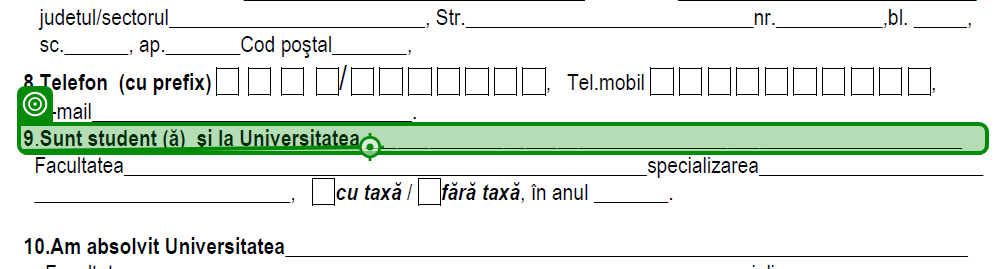
Task: Advanced Secretary
Workflow: EditAdmissionRegistrationFile

Step 1 [then]: type "[in_TransactionItem.SpecificContent("FAC_ACTIVA_NUME_UNIVERSITATE").ToString]"

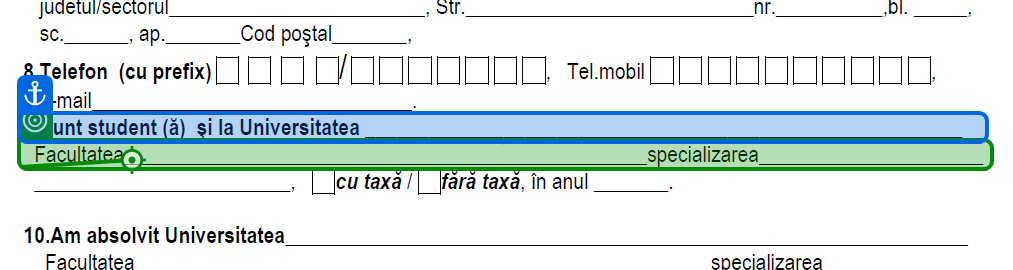
Step 2: type "[in_TransactionItem.SpecificContent("FAC_ACTIVA_NUME_FACULTATE").ToString]"

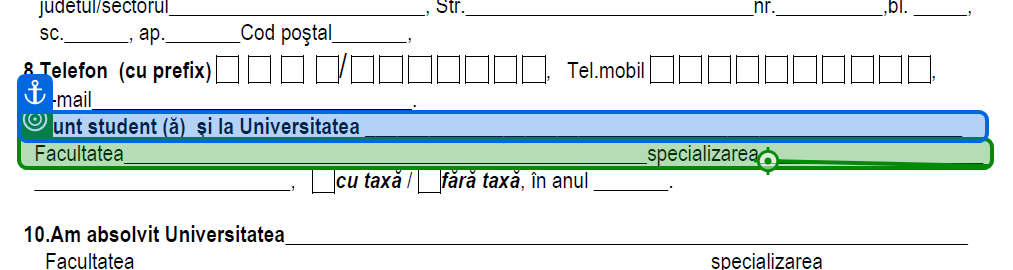
Step 3: type "[in_TransactionItem.SpecificContent("FAC_ACTIVA_NUME_PROGRAM_DE_STUDII").ToString]"

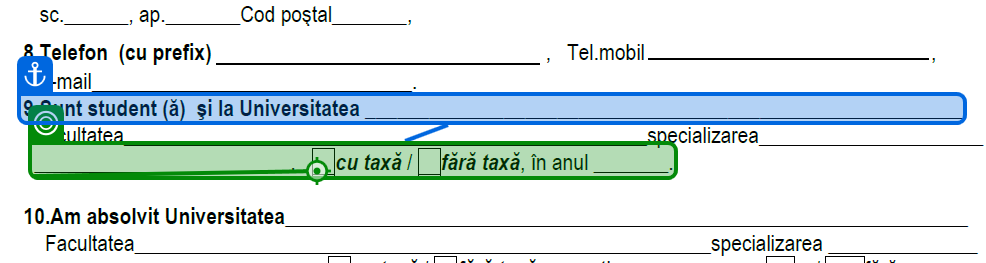
Step 4 [then]: type "X"

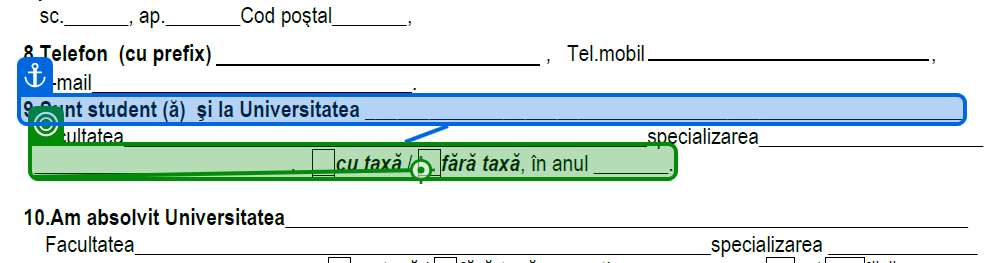
Step 5 [else]: type "X"

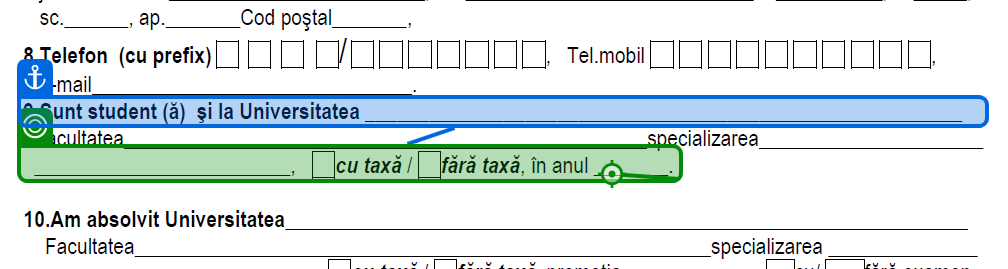
Step 6 [then]: type "[in_TransactionItem.SpecificContent("FAC_ACTIVA_AN_STUDII").ToString]" into '9.Sunt student'

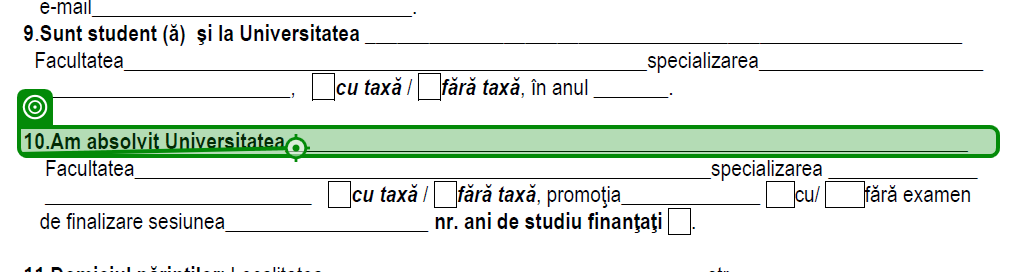
Step 7 [then]: type "[in_TransactionItem.SpecificContent("FAC_ABSOLVITA_NUME_UNIVERSITATE").ToString]"

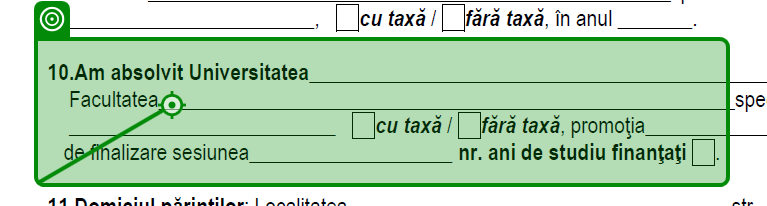
Step 8: type "[in_TransactionItem.SpecificContent("FAC_ABSOLVITA_NUME_FACULTATE").ToString]"

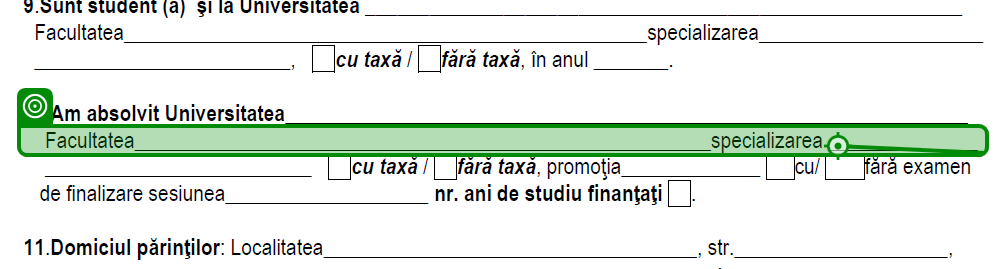
Step 9: type "[in_TransactionItem.SpecificContent("FAC_ABSOLVITA_NUME_PROGRAM_DE_STUDII").ToString]"

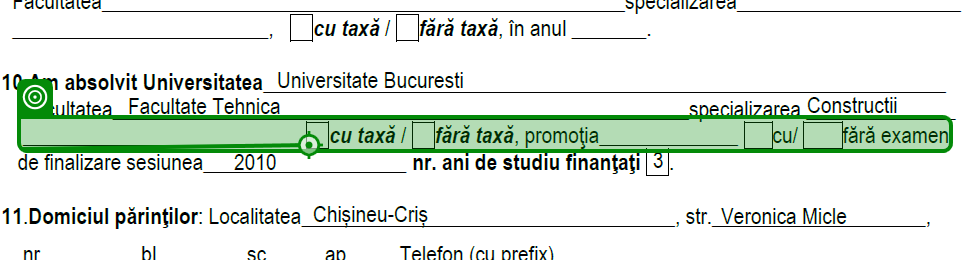
Step 10 [then]: type "X" into '_______________________…'

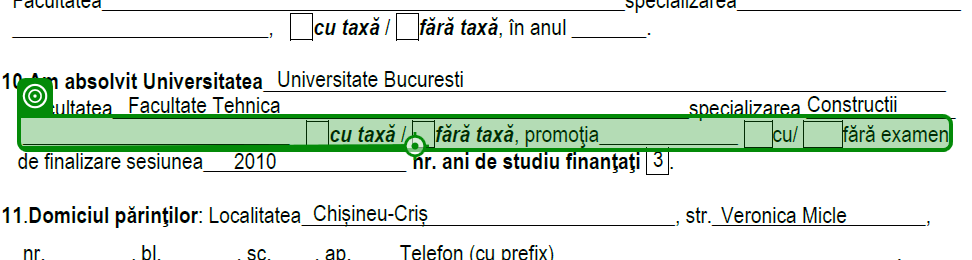
Step 11 [else]: type "X" into '_______________________…'

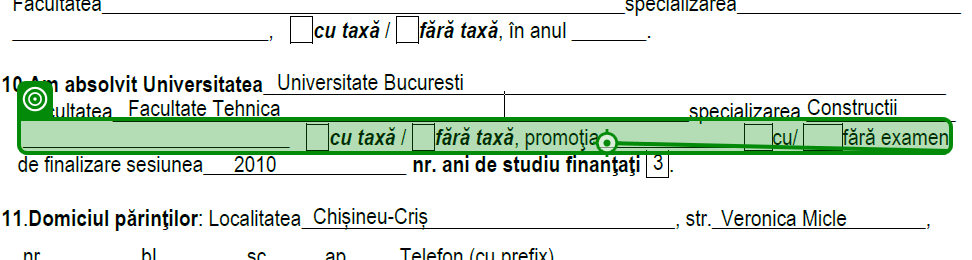
Step 12 [then]: type "[in_TransactionItem.SpecificContent("FAC_ABSOLVITA_PROMOTIE").ToString]"

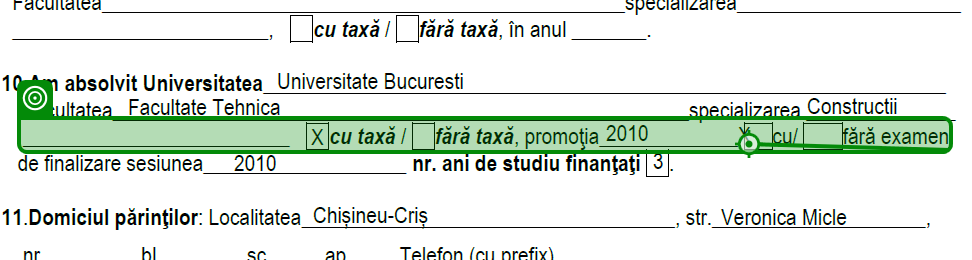
Step 13 [then]: type "X" into '_______________________…'

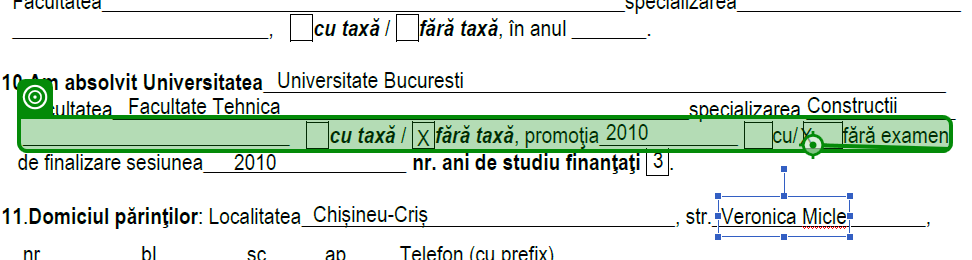
Step 14 [else]: type "X" into '_______________________…'

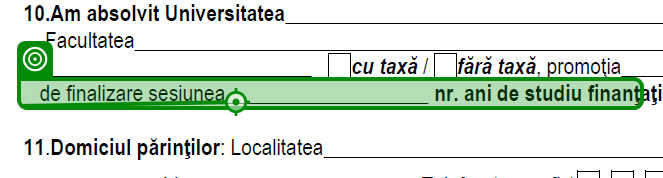
Step 15 [then]: type "[in_TransactionItem.SpecificContent("FAC_ABSOLVITA_SESIUNEA").ToString]"

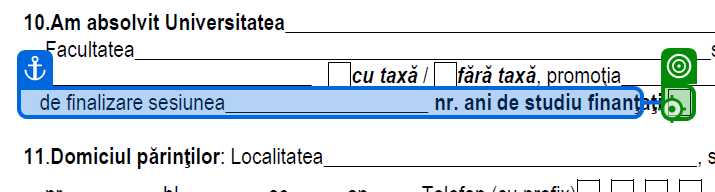
Step 16: type "[in_TransactionItem.SpecificContent("FAC_ABSOLVITA_ANI_STUDIU_FINANTATI").ToString]"

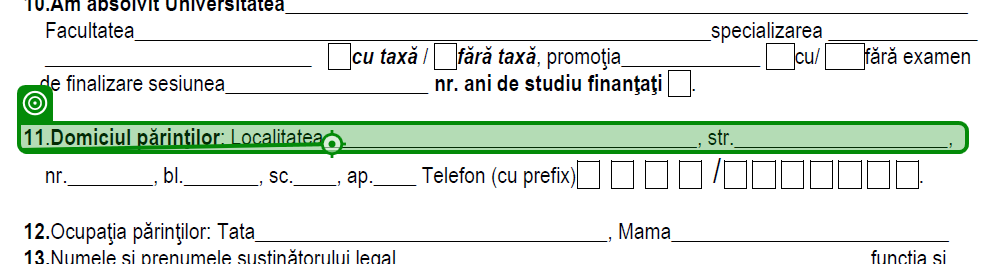
Step 17: type "[in_TransactionItem.SpecificContent("DOMICILIU_PARINTI_LOCALITATE").ToString]"

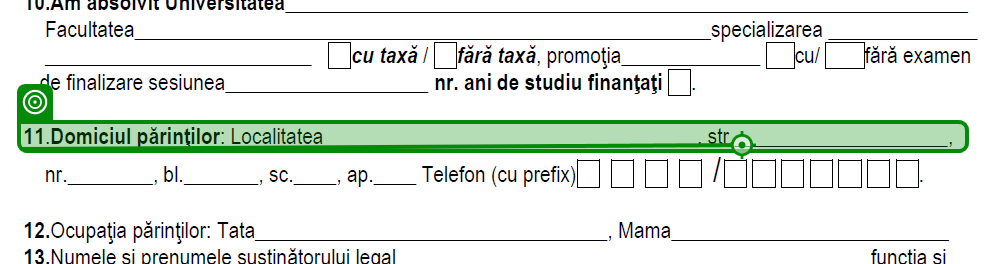
Step 18: type "[in_TransactionItem.SpecificContent("DOMICILIU_PARINTI_STRADA").ToString]"

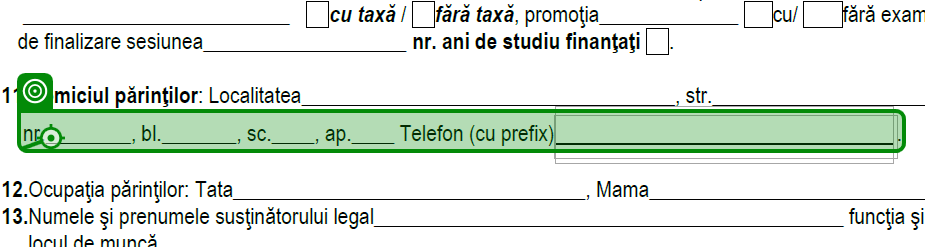
Step 19: type "[in_TransactionItem.SpecificContent("DOMICILIU_PARINTI_NUMAR").ToString]"

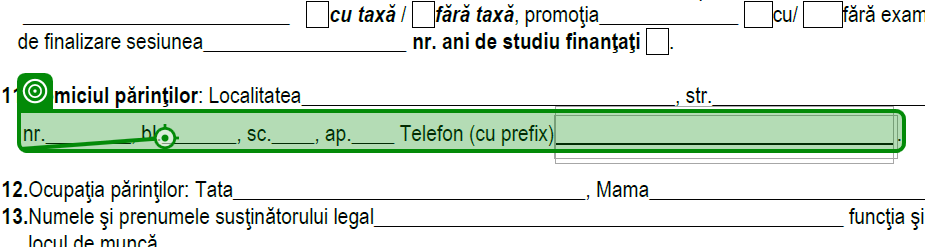
Step 20: type "[in_TransactionItem.SpecificContent("DOMICILIU_PARINTI_BLOC").ToString]"

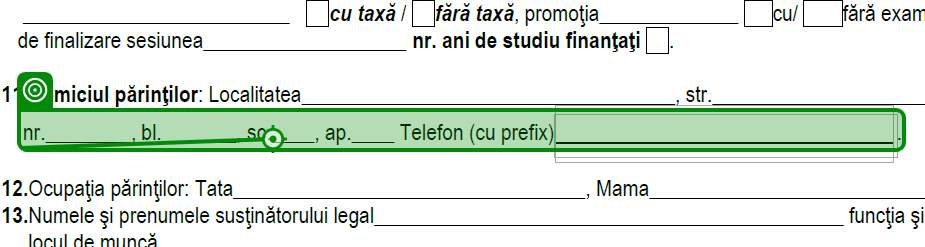
Step 21: type "[in_TransactionItem.SpecificContent("DOMICILIU_PARINTI_SCARA").ToString]"

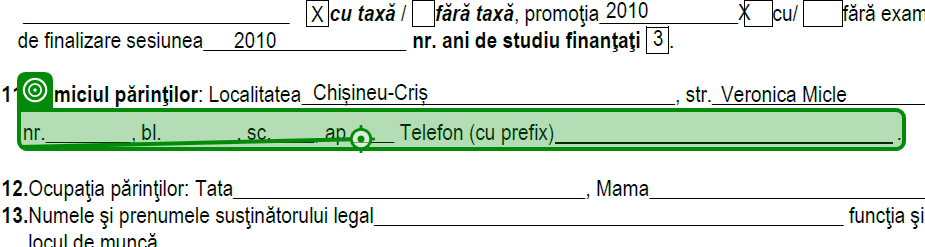
Step 22: type "[in_TransactionItem.SpecificContent("DOMICILIU_PARINTI_APARTAMENT").ToString]"

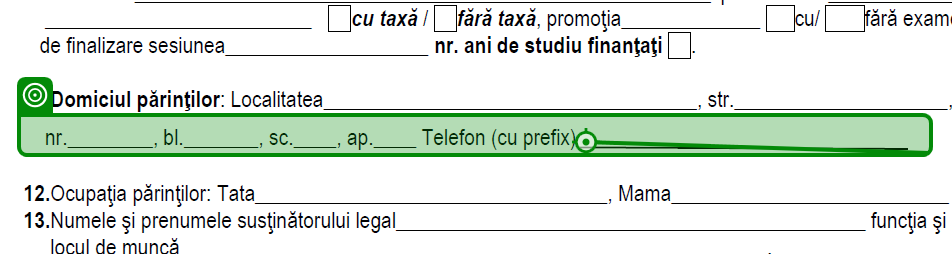
Step 23: type "[in_TransactionItem.SpecificContent("TELEFON_PREFIX_PARINTE").ToString+in_TransactionItem.SpecificContent("TELEFON_NUMAR_PARINTE").ToString]"

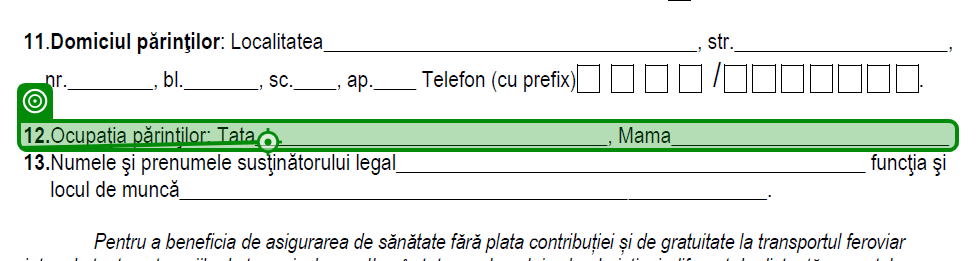
Step 24: type "[in_TransactionItem.SpecificContent("OCUPATIE_PARINTE_TATA").ToString]"

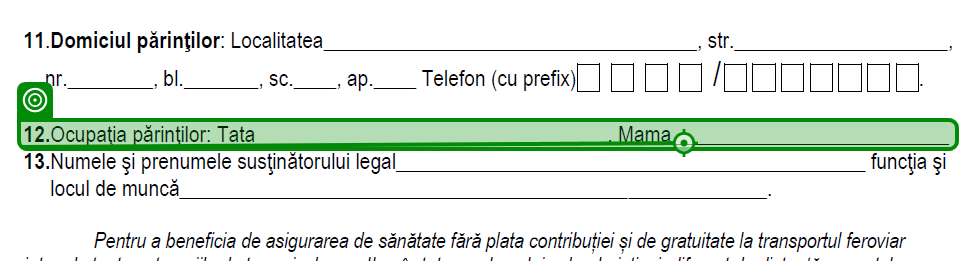
Step 25: type "[in_TransactionItem.SpecificContent("OCUPATIE_PARINTE_MAMA").ToString]"

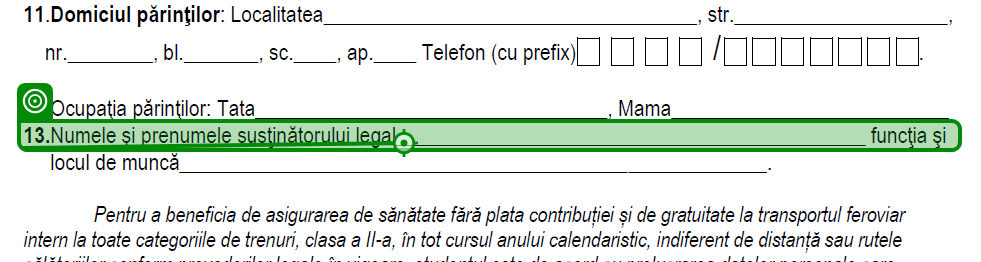
Step 26: type "[in_TransactionItem.SpecificContent("NUME_PRENUME_SUSTINATOR_LEGAL").ToString]"

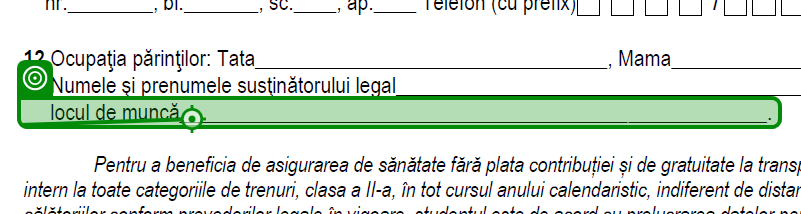
Step 27: type "[in_TransactionItem.SpecificContent("FUNCTIE_LOC_DE_MUNCA_SUSTINATOR_LEGAL").ToString]"

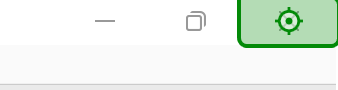
Step 28: click on 'Close'

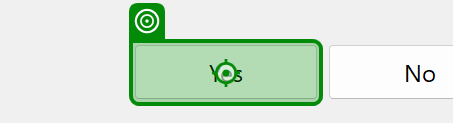
Step 29: click